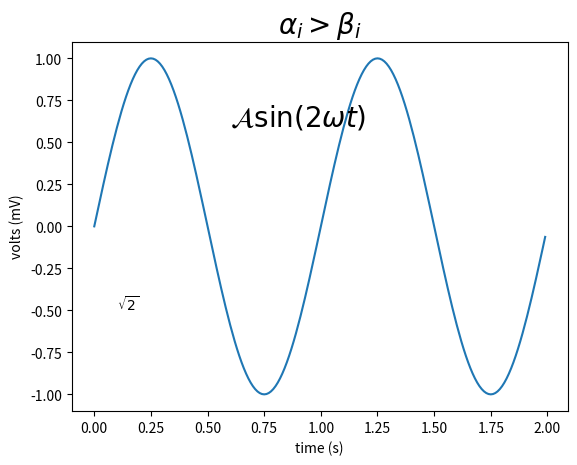

This chart was generated by the following Python code:
import matplotlib.pyplot as plt

# math text
plt.title(r'$\alpha > \beta$')

r'$\alpha_i> \beta_i$'

import numpy as np
import matplotlib.pyplot as plt
t = np.arange(0.0, 2.0, 0.01)
s = np.sin(2*np.pi*t)

plt.plot(t,s)
plt.title(r'$\alpha_i> \beta_i$', fontsize=20)

plt.text(0.6, 0.6, r'$\mathcal{A}\mathrm{sin}(2 \omega t)$', fontsize = 20)
plt.text(0.1, -0.5, r'$\sqrt{2}$', fontsize=10)
plt.xlabel('time (s)')
plt.ylabel('volts (mV)')
plt.show()